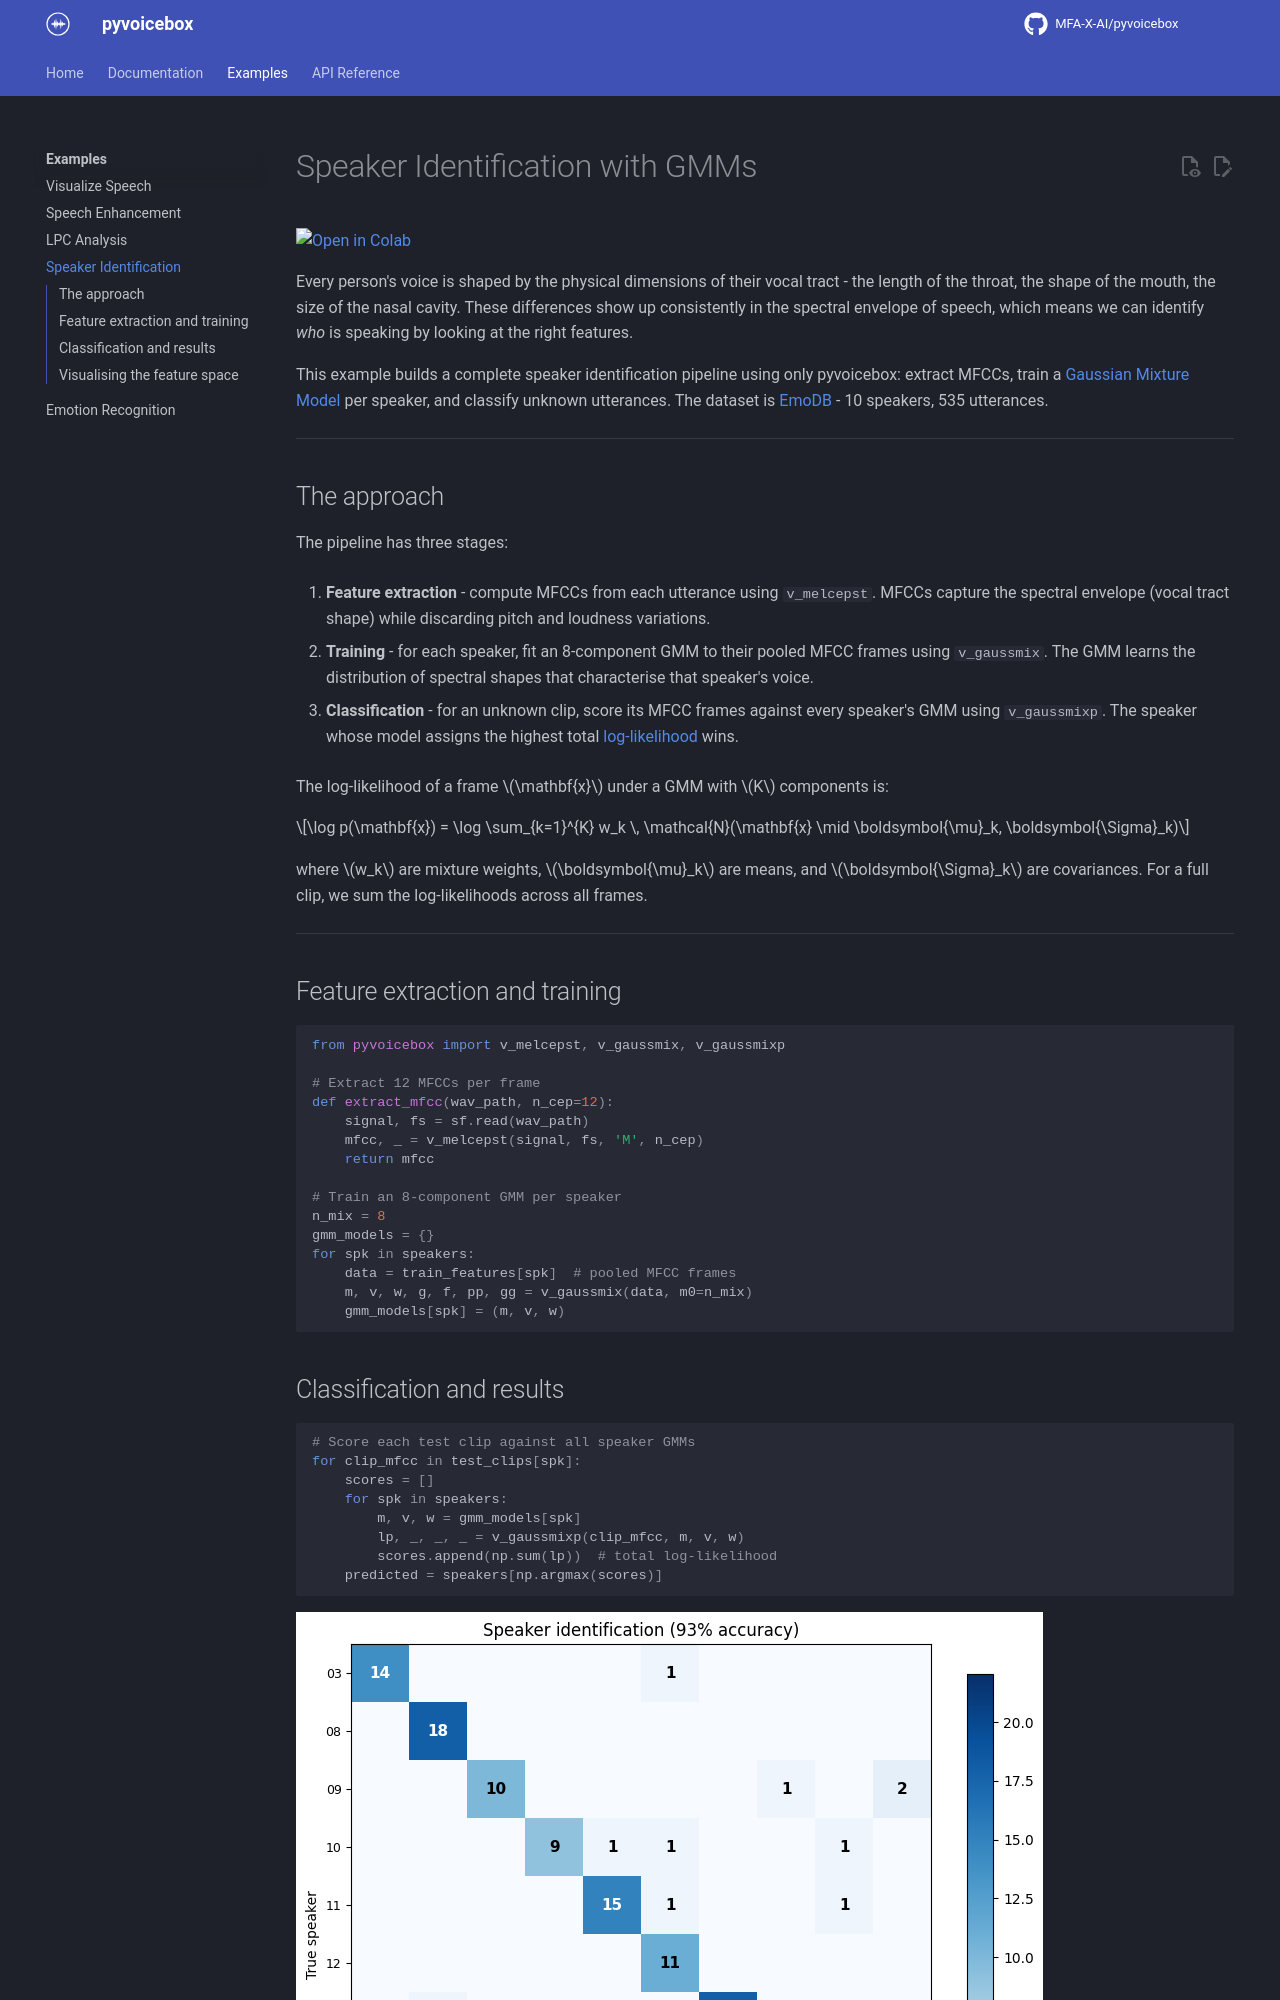

repository: MFA-X-AI/pyvoicebox · page: examples/speaker-identification/index.html · generator: mkdocs

# Speaker Identification with GMMs

[![Open in Colab](https://colab.research.google.com/assets/colab-badge.svg)](https://colab.research.google.com/github/MFA-X-AI/pyvoicebox/blob/master/notebooks/04_speaker_identification.ipynb)

Every person's voice is shaped by the physical dimensions of their vocal tract - the length of the throat, the shape of the mouth, the size of the nasal cavity. These differences show up consistently in the spectral envelope of speech, which means we can identify *who* is speaking by looking at the right features.

This example builds a complete speaker identification pipeline using only pyvoicebox: extract MFCCs, train a [Gaussian Mixture Model](https://en.wikipedia.org/wiki/Mixture_model#Gaussian_mixture_model) per speaker, and classify unknown utterances. The dataset is [EmoDB](http://emodb.bilderbar.info/) - 10 speakers, 535 utterances.

---

## The approach

The pipeline has three stages:

1. **Feature extraction** - compute MFCCs from each utterance using `v_melcepst`. MFCCs capture the spectral envelope (vocal tract shape) while discarding pitch and loudness variations.

2. **Training** - for each speaker, fit an 8-component GMM to their pooled MFCC frames using `v_gaussmix`. The GMM learns the distribution of spectral shapes that characterise that speaker's voice.

3. **Classification** - for an unknown clip, score its MFCC frames against every speaker's GMM using `v_gaussmixp`. The speaker whose model assigns the highest total [log-likelihood](https://en.wikipedia.org/wiki/Likelihood_function#Log-likelihood) wins.

The log-likelihood of a frame $\mathbf{x}$ under a GMM with $K$ components is:

$$\log p(\mathbf{x}) = \log \sum_{k=1}^{K} w_k \, \mathcal{N}(\mathbf{x} \mid \boldsymbol{\mu}_k, \boldsymbol{\Sigma}_k)$$

where $w_k$ are mixture weights, $\boldsymbol{\mu}_k$ are means, and $\boldsymbol{\Sigma}_k$ are covariances. For a full clip, we sum the log-likelihoods across all frames.

---
